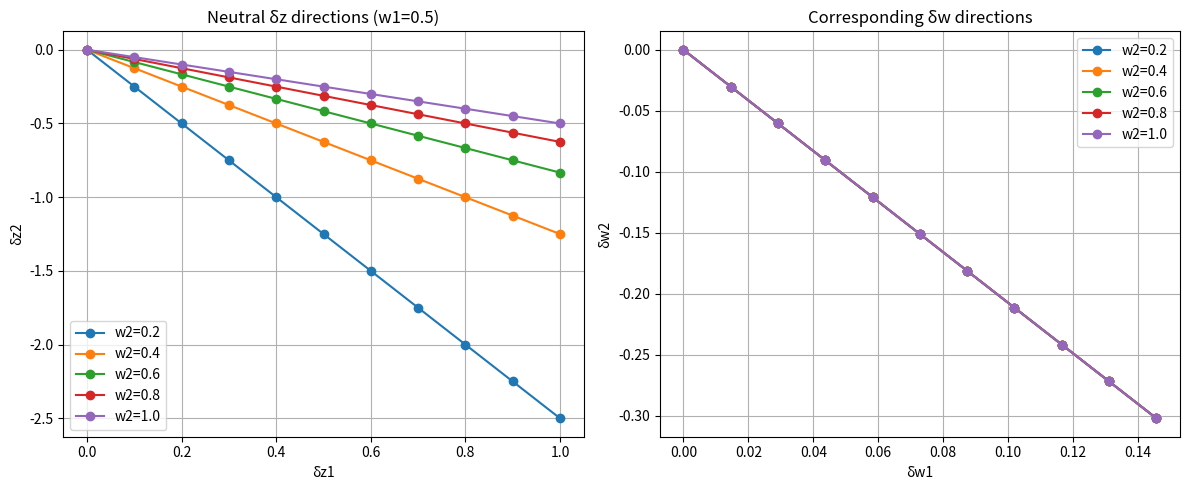

Python code for this plot:
import numpy as np
import matplotlib.pyplot as plt

# fixed w1
w1 = 0.5
# sweep over these w2 values
w2_values = [0.2, 0.4, 0.6, 0.8, 1.0]

# Example z for computing t
z = np.array([0.3, 0.7])
t = np.tanh(z)

dz1_vals = np.arange(0, 1.1, 0.1)

fig, (ax1, ax2) = plt.subplots(1, 2, figsize=(12,5))

# --- Plot δz ---
for w2 in w2_values:
    dz2_vals = -(w1 / w2) * dz1_vals
    ax1.plot(dz1_vals, dz2_vals, 'o-', label=f"w2={w2}")

ax1.set_xlabel("δz1")
ax1.set_ylabel("δz2")
ax1.set_title("Neutral δz directions (w1=0.5)")
ax1.legend()
ax1.grid(True)

# --- Plot δw ---
for w2 in w2_values:
    dz2_vals = -(w1 / w2) * dz1_vals
    # compute δw
    dw1 = w1 * t[0] * dz1_vals
    dw2 = w2 * t[1] * dz2_vals
    ax2.plot(dw1, dw2, 'o-', label=f"w2={w2}")

ax2.set_xlabel("δw1")
ax2.set_ylabel("δw2")
ax2.set_title("Corresponding δw directions")
ax2.legend()
ax2.grid(True)

plt.tight_layout()
plt.show()
